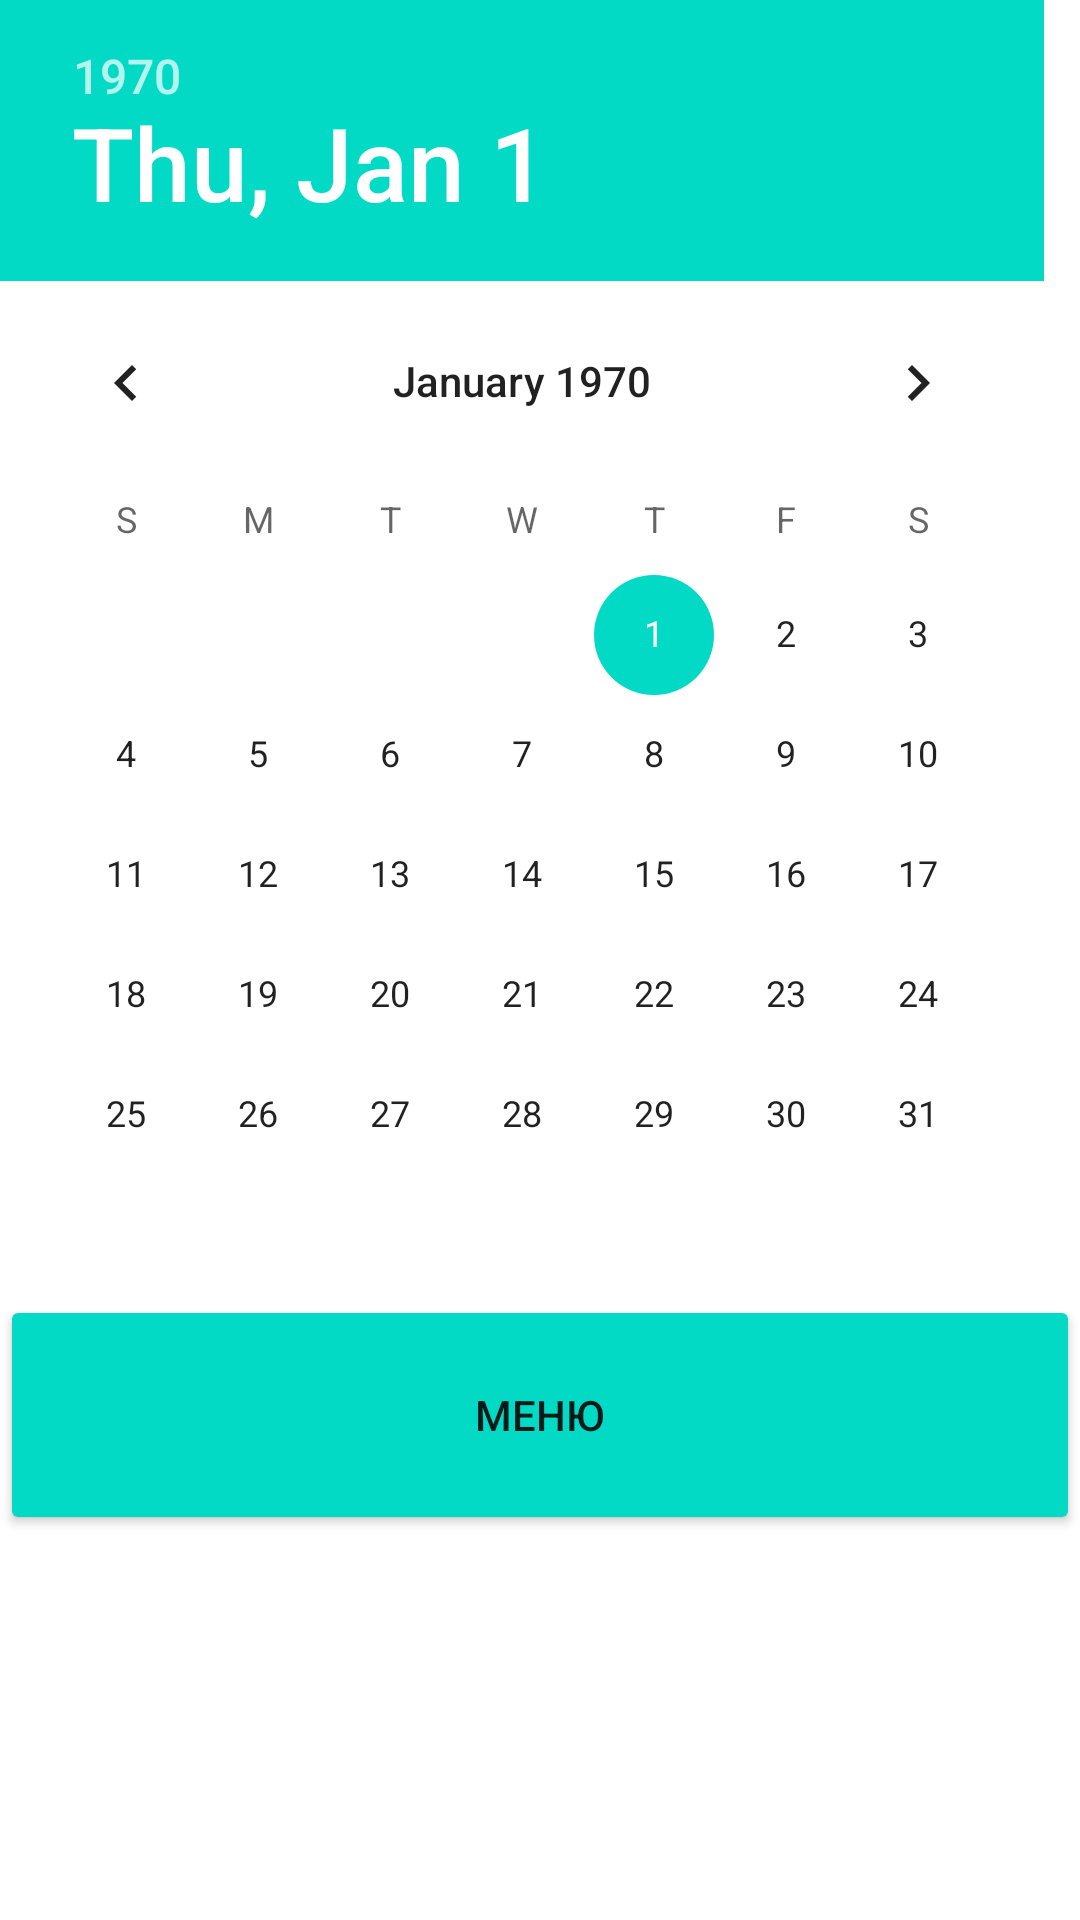

Write the Android layout XML for this screen, with the resource values it uses.
<!-- AndroidManifest.xml: application theme Theme.LunchBox -->
<!-- res/layout/activity_delivery_date.xml -->
<?xml version="1.0" encoding="utf-8"?>
<androidx.cardview.widget.CardView
    xmlns:android="http://schemas.android.com/apk/res/android"
    xmlns:app="http://schemas.android.com/apk/res-auto"
    xmlns:tools="http://schemas.android.com/tools"
    style="@style/Widget.MaterialComponents.CardView"
    android:layout_width="wrap_content"
    android:layout_height="wrap_content"
    android:layout_gravity="center"
    android:layout_marginLeft="8dp"
    android:layout_marginTop="8dp"
    android:layout_marginRight="8dp"
    android:layout_marginBottom="8dp"
    android:foreground="?android:attr/selectableItemBackground"
    app:cardElevation="6dp"
    tools:context=".DeliveryDateActivity">

    <LinearLayout
        android:layout_width="match_parent"
        android:layout_height="wrap_content"
        android:orientation="vertical"
        android:layout_weight="50"
        android:weightSum="100">

        <DatePicker
            android:layout_width="match_parent"
            android:layout_height="wrap_content"
            android:id="@+id/deliveryDate">

        </DatePicker>

        <Button
            android:layout_width="match_parent"
            android:layout_height="80dp"
            android:id="@+id/makeAnOrder"
            android:text="МЕНЮ"
            app:backgroundTint="@color/teal_200">

        </Button>


    </LinearLayout>

</androidx.cardview.widget.CardView>
<!-- resources referenced by this layout -->
<resources>
  <style name="Theme.LunchBox" parent="Theme.MaterialComponents.DayNight.DarkActionBar">
          
          <item name="colorPrimary">@color/purple_500</item>
          <item name="colorPrimaryVariant">@color/purple_700</item>
          <item name="colorOnPrimary">@color/white</item>
          
          <item name="colorSecondary">@color/teal_200</item>
          <item name="colorSecondaryVariant">@color/teal_700</item>
          <item name="colorOnSecondary">@color/black</item>
          
          <item name="android:statusBarColor" tools:targetApi="l">?attr/colorPrimaryVariant</item>
          
      </style>
  <!-- not gathered from this repository: default colours our renderer supplied (Android Studio template values) -->
  <color name="purple_500">#FF6200EE</color>
  <color name="purple_700">#FF3700B3</color>
  <color name="teal_200">#FF03DAC5</color>
  <color name="teal_700">#FF018786</color>
  <color name="black">#FF000000</color>
  <color name="white">#FFFFFFFF</color>
</resources>
